Dataset: Final Dataset (GitHub, gslprasanna/Prediction-of-Strawberry-Plant-Diseases-using-Deep-Learning-Approaches). Classes: angular leaf spot, blossom blight, gray mold.

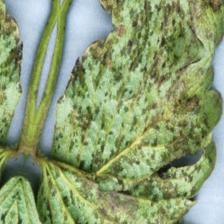
Label: angular leaf spot

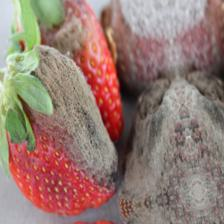
Label: gray mold

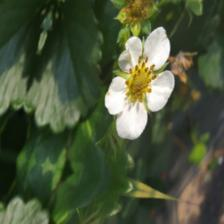
Label: blossom blight

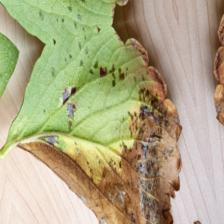
Label: angular leaf spot

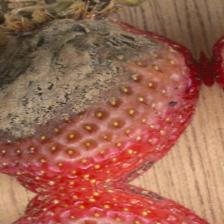
Label: gray mold

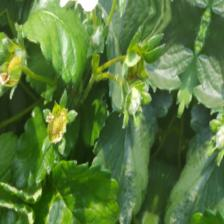
Label: blossom blight
